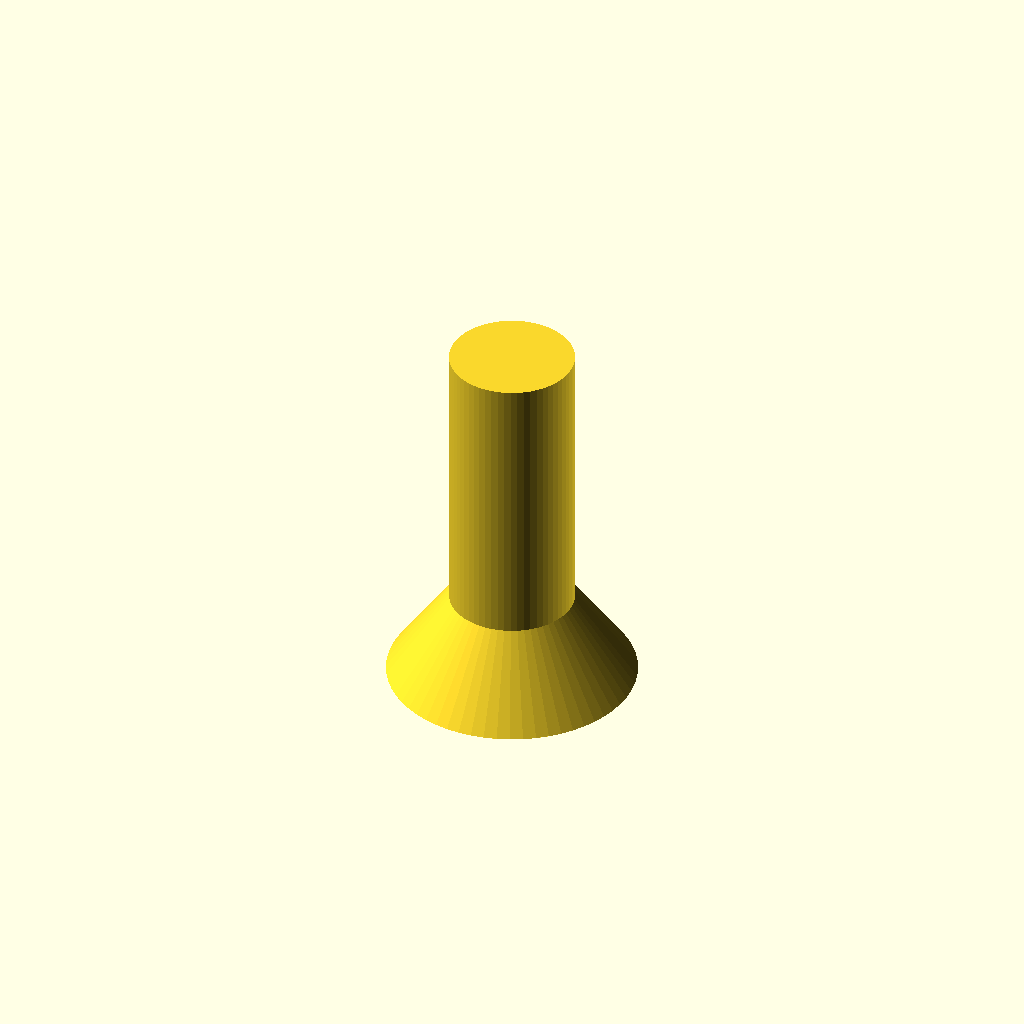
Cell 1: rendered with the file's own defaults.
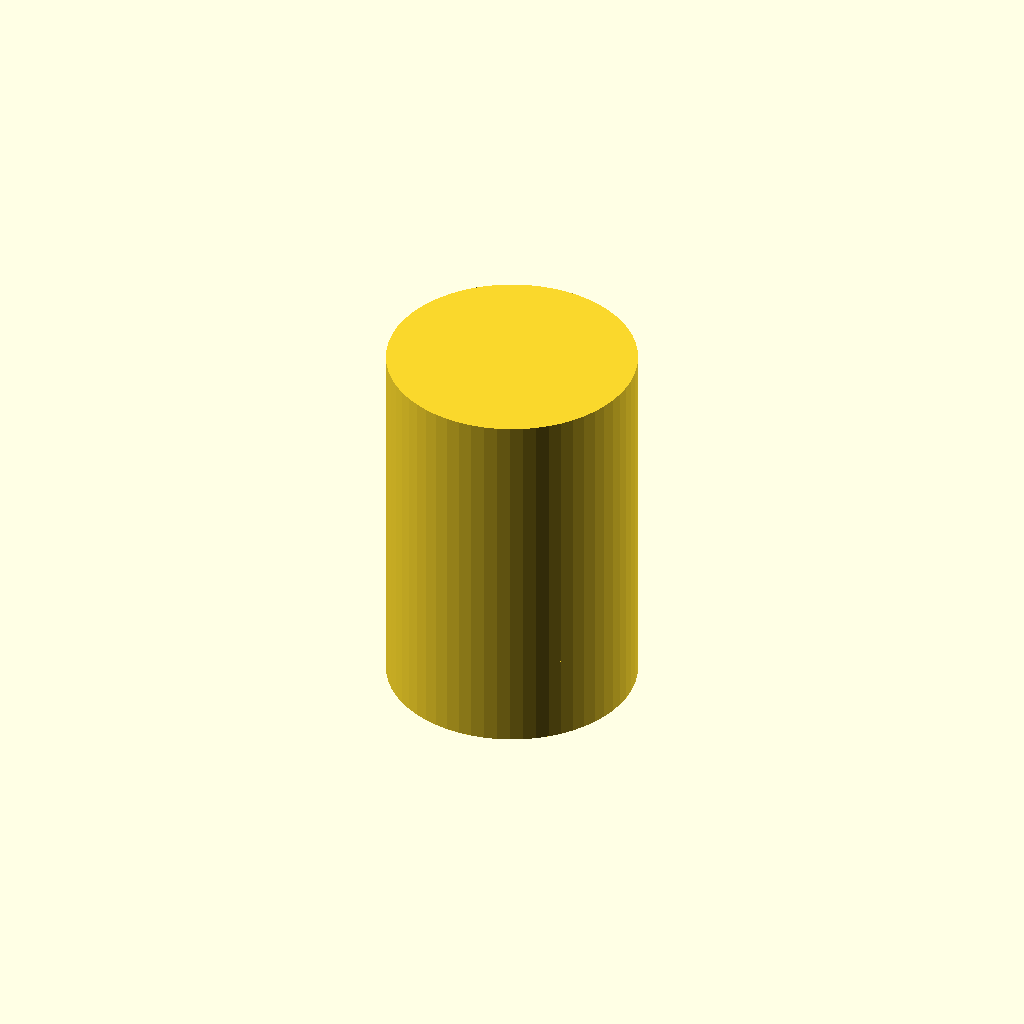
Cell 2: the same model with shank_d = 20.
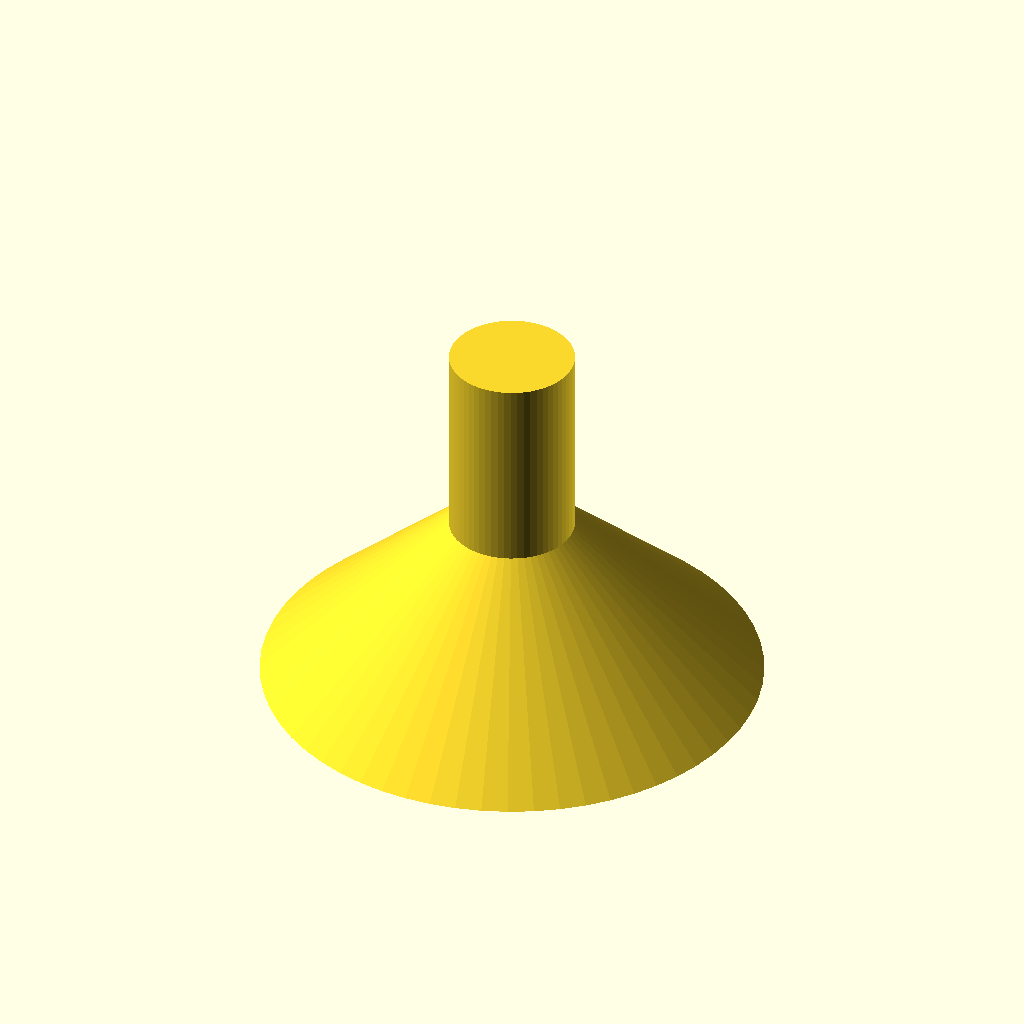
Cell 3: the same model with head_d = 40.
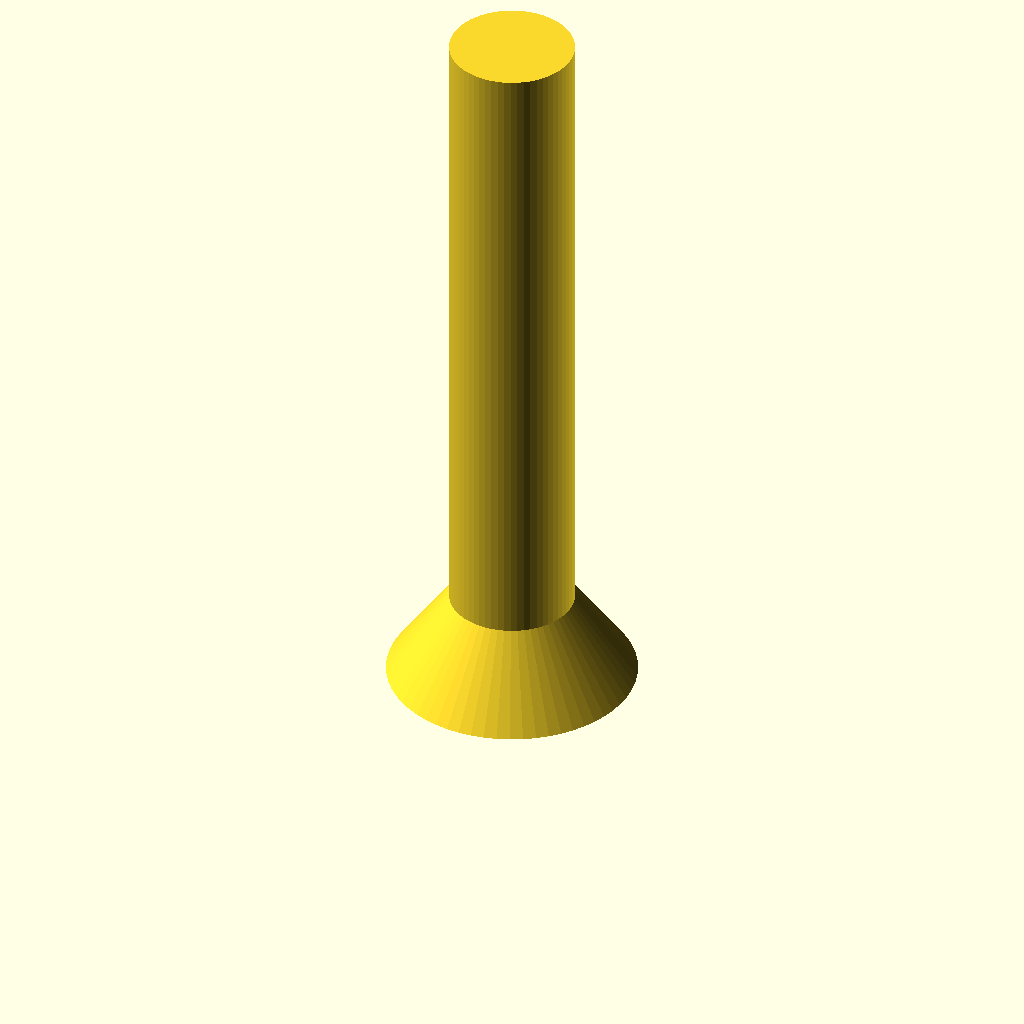
Cell 4 — length set to 60, the other parameters unchanged.
All cells are drawn from one camera (rotation 55°, 0°, 25°, orthographic, colour scheme Cornfield), so only the parameter changes between them.
OpenSCAD source file optional_data/data/parts/part_0101.scad:
// Solid rivet.
$fn = 60;
eps = 0.02;
shank_d = 10;
head_d = 20;
length = 30;
union() { cylinder(d=shank_d,h=length); cylinder(d1=head_d,d2=shank_d,h=head_d*0.35); }
Customizer parameters (derived from the source; name, type, default, range or options):
eps: number, default 0.02
shank_d: number, default 10
head_d: number, default 20
length: number, default 30
